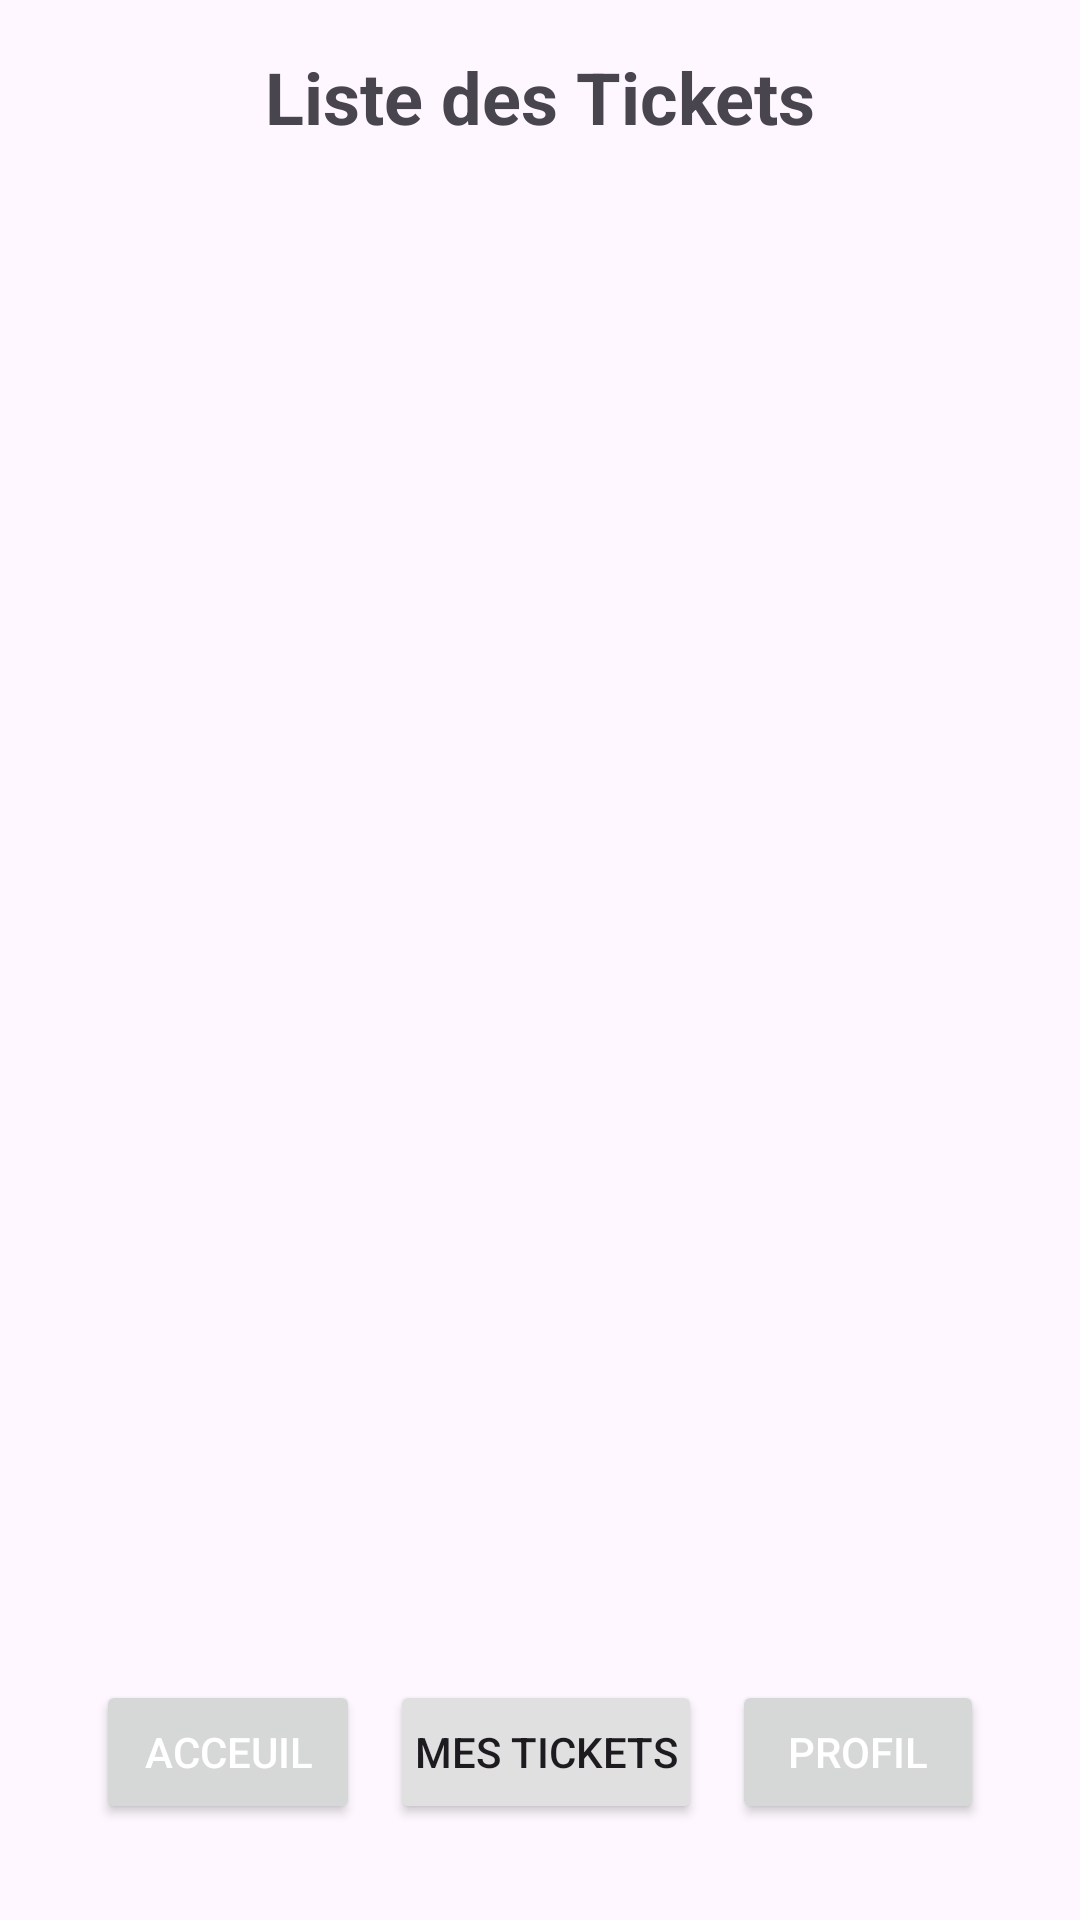

This screen was rendered from an Android layout file. Write that file and the resources it references.
<!-- AndroidManifest.xml: application theme Theme.Senanas -->
<!-- res/layout/activity_tickets.xml -->
<?xml version="1.0" encoding="utf-8"?>
<androidx.constraintlayout.widget.ConstraintLayout xmlns:android="http://schemas.android.com/apk/res/android"
    xmlns:app="http://schemas.android.com/apk/res-auto"
    xmlns:tools="http://schemas.android.com/tools"
    android:id="@+id/tickets_activity"
    android:layout_width="match_parent"
    android:layout_height="match_parent"
    tools:context=".TicketsActivity"
    android:padding="16dp">

    <TextView
        android:id="@+id/ticket_list_title"
        android:layout_width="wrap_content"
        android:layout_height="wrap_content"
        android:text="@string/ticket_list_title"
        android:textSize="24sp"
        android:textStyle="bold"
        app:layout_constraintTop_toTopOf="parent"
        app:layout_constraintStart_toStartOf="parent"
        app:layout_constraintEnd_toEndOf="parent"
        android:layout_marginBottom="8dp"/>

    <androidx.recyclerview.widget.RecyclerView
        android:id="@+id/ticketrecyclerView"
        android:layout_width="match_parent"
        android:layout_height="0dp"
        app:layout_constraintTop_toBottomOf="@+id/ticket_list_title"
        app:layout_constraintBottom_toTopOf="@+id/tab"
        app:layout_constraintStart_toStartOf="parent"
        app:layout_constraintEnd_toEndOf="parent"
        android:layout_marginTop="8dp"
        android:layout_marginBottom="8dp"/>

    <LinearLayout
        android:id="@+id/tab"
        android:layout_width="0dp"
        android:layout_height="wrap_content"
        android:orientation="horizontal"
        android:padding="16dp"
        android:gravity="center"
        app:layout_constraintBottom_toBottomOf="parent"
        app:layout_constraintStart_toStartOf="parent"
        app:layout_constraintEnd_toEndOf="parent">

        <Button
            android:id="@+id/homeButtonFromTicketList"
            android:layout_width="wrap_content"
            android:layout_height="wrap_content"
            android:text="@string/home"
            android:layout_marginEnd="10dp"
            android:textColor="@android:color/white"
            android:padding="8dp"/>

        <Button
            android:id="@+id/ticketButtonFromTicketList"
            android:layout_width="wrap_content"
            android:layout_height="wrap_content"
            android:text="@string/tickets"
            android:layout_marginEnd="10dp"
            android:backgroundTint="@color/lightGray"
            android:padding="8dp"/>

        <Button
            android:id="@+id/profileButtonFromTicketList"
            android:layout_width="wrap_content"
            android:layout_height="wrap_content"
            android:text="@string/profil"
            android:textColor="@android:color/white"
            android:padding="8dp"/>
    </LinearLayout>

</androidx.constraintlayout.widget.ConstraintLayout>
<!-- resources referenced by this layout -->
<resources>
  <color name="lightGray">#E0E0E0</color>
  <string name="home">Acceuil</string>
  <string name="profil">Profil</string>
  <string name="ticket_list_title">Liste des Tickets</string>
  <string name="tickets">Mes tickets</string>
  <style name="Theme.Senanas" parent="Base.Theme.Senanas" />
  <style name="Base.Theme.Senanas" parent="Theme.Material3.DayNight">
          
          
      </style>
</resources>
